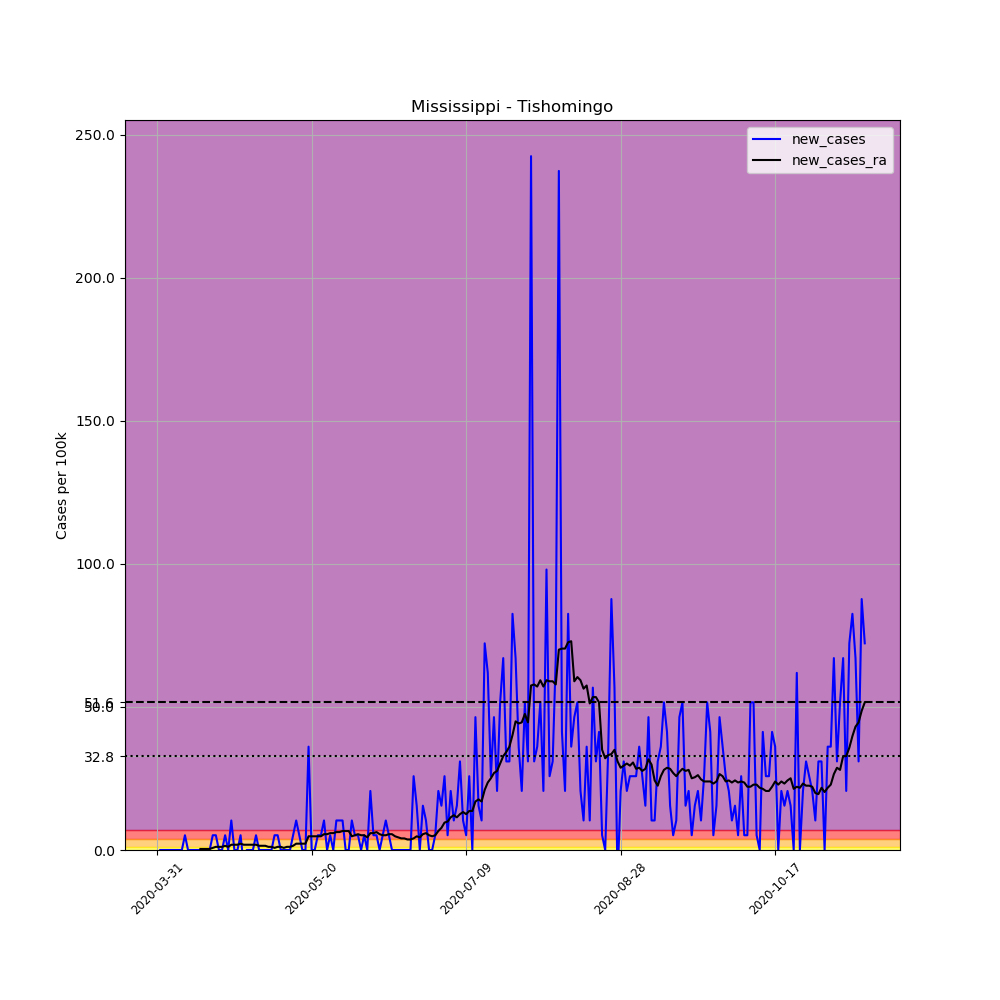

Values plotted in this chart, from the file beside it:
, date, county, state, fips, cases, deaths, COUNTY, STNAME, CTYNAME, POPESTIMATE2019, per_100k, new_cases, new_cases_ra
501614, 2020-03-31, Tishomingo, Mississippi, 28141, 1, 0, 141, Mississippi, Tishomingo, 19383, 5.159, , 
501615, 2020-04-01, Tishomingo, Mississippi, 28141, 1, 0, 141, Mississippi, Tishomingo, 19383, 5.159, 0.0, 
501616, 2020-04-02, Tishomingo, Mississippi, 28141, 1, 0, 141, Mississippi, Tishomingo, 19383, 5.159, 0.0, 
501617, 2020-04-03, Tishomingo, Mississippi, 28141, 1, 0, 141, Mississippi, Tishomingo, 19383, 5.159, 0.0, 
501618, 2020-04-04, Tishomingo, Mississippi, 28141, 1, 0, 141, Mississippi, Tishomingo, 19383, 5.159, 0.0, 
501619, 2020-04-05, Tishomingo, Mississippi, 28141, 1, 0, 141, Mississippi, Tishomingo, 19383, 5.159, 0.0, 
501620, 2020-04-06, Tishomingo, Mississippi, 28141, 1, 0, 141, Mississippi, Tishomingo, 19383, 5.159, 0.0, 
501621, 2020-04-07, Tishomingo, Mississippi, 28141, 1, 0, 141, Mississippi, Tishomingo, 19383, 5.159, 0.0, 
501622, 2020-04-08, Tishomingo, Mississippi, 28141, 1, 0, 141, Mississippi, Tishomingo, 19383, 5.159, 0.0, 
501623, 2020-04-09, Tishomingo, Mississippi, 28141, 2, 0, 141, Mississippi, Tishomingo, 19383, 10.32, 5.159, 
501624, 2020-04-10, Tishomingo, Mississippi, 28141, 2, 0, 141, Mississippi, Tishomingo, 19383, 10.32, 0.0, 
501625, 2020-04-11, Tishomingo, Mississippi, 28141, 2, 0, 141, Mississippi, Tishomingo, 19383, 10.32, 0.0, 
501626, 2020-04-12, Tishomingo, Mississippi, 28141, 2, 0, 141, Mississippi, Tishomingo, 19383, 10.32, 0.0, 
501627, 2020-04-13, Tishomingo, Mississippi, 28141, 2, 0, 141, Mississippi, Tishomingo, 19383, 10.32, 0.0, 
501628, 2020-04-14, Tishomingo, Mississippi, 28141, 2, 0, 141, Mississippi, Tishomingo, 19383, 10.32, 0.0, 0.3685
501629, 2020-04-15, Tishomingo, Mississippi, 28141, 2, 0, 141, Mississippi, Tishomingo, 19383, 10.32, 0.0, 0.3685
501630, 2020-04-16, Tishomingo, Mississippi, 28141, 2, 0, 141, Mississippi, Tishomingo, 19383, 10.32, 0.0, 0.3685
501631, 2020-04-17, Tishomingo, Mississippi, 28141, 2, 0, 141, Mississippi, Tishomingo, 19383, 10.32, 0.0, 0.3685
501632, 2020-04-18, Tishomingo, Mississippi, 28141, 3, 0, 141, Mississippi, Tishomingo, 19383, 15.48, 5.159, 0.737
501633, 2020-04-19, Tishomingo, Mississippi, 28141, 4, 0, 141, Mississippi, Tishomingo, 19383, 20.64, 5.159, 1.106
501634, 2020-04-20, Tishomingo, Mississippi, 28141, 4, 0, 141, Mississippi, Tishomingo, 19383, 20.64, 0.0, 1.106
501635, 2020-04-21, Tishomingo, Mississippi, 28141, 4, 0, 141, Mississippi, Tishomingo, 19383, 20.64, 0.0, 1.106
501636, 2020-04-22, Tishomingo, Mississippi, 28141, 5, 0, 141, Mississippi, Tishomingo, 19383, 25.8, 5.159, 1.474
501637, 2020-04-23, Tishomingo, Mississippi, 28141, 5, 0, 141, Mississippi, Tishomingo, 19383, 25.8, 0.0, 1.106
501638, 2020-04-24, Tishomingo, Mississippi, 28141, 7, 0, 141, Mississippi, Tishomingo, 19383, 36.11, 10.32, 1.843
501639, 2020-04-25, Tishomingo, Mississippi, 28141, 7, 0, 141, Mississippi, Tishomingo, 19383, 36.11, 0.0, 1.843
501640, 2020-04-26, Tishomingo, Mississippi, 28141, 7, 0, 141, Mississippi, Tishomingo, 19383, 36.11, 0.0, 1.843
501641, 2020-04-27, Tishomingo, Mississippi, 28141, 8, 0, 141, Mississippi, Tishomingo, 19383, 41.27, 5.159, 2.211
501642, 2020-04-28, Tishomingo, Mississippi, 28141, 7, 0, 141, Mississippi, Tishomingo, 19383, 36.11, -5.159, 1.843
501643, 2020-04-29, Tishomingo, Mississippi, 28141, 7, 0, 141, Mississippi, Tishomingo, 19383, 36.11, 0.0, 1.843
501644, 2020-04-30, Tishomingo, Mississippi, 28141, 7, 0, 141, Mississippi, Tishomingo, 19383, 36.11, 0.0, 1.843
501645, 2020-05-01, Tishomingo, Mississippi, 28141, 7, 0, 141, Mississippi, Tishomingo, 19383, 36.11, 0.0, 1.843
501646, 2020-05-02, Tishomingo, Mississippi, 28141, 8, 0, 141, Mississippi, Tishomingo, 19383, 41.27, 5.159, 1.843
501647, 2020-05-03, Tishomingo, Mississippi, 28141, 8, 0, 141, Mississippi, Tishomingo, 19383, 41.27, 0.0, 1.474
501648, 2020-05-04, Tishomingo, Mississippi, 28141, 8, 0, 141, Mississippi, Tishomingo, 19383, 41.27, 0.0, 1.474
501649, 2020-05-05, Tishomingo, Mississippi, 28141, 8, 0, 141, Mississippi, Tishomingo, 19383, 41.27, 0.0, 1.474
501650, 2020-05-06, Tishomingo, Mississippi, 28141, 8, 0, 141, Mississippi, Tishomingo, 19383, 41.27, 0.0, 1.106
501651, 2020-05-07, Tishomingo, Mississippi, 28141, 8, 0, 141, Mississippi, Tishomingo, 19383, 41.27, 0.0, 1.106
501652, 2020-05-08, Tishomingo, Mississippi, 28141, 9, 0, 141, Mississippi, Tishomingo, 19383, 46.43, 5.159, 0.737
501653, 2020-05-09, Tishomingo, Mississippi, 28141, 10, 0, 141, Mississippi, Tishomingo, 19383, 51.59, 5.159, 1.106
501654, 2020-05-10, Tishomingo, Mississippi, 28141, 10, 0, 141, Mississippi, Tishomingo, 19383, 51.59, 0.0, 1.106
501655, 2020-05-11, Tishomingo, Mississippi, 28141, 10, 0, 141, Mississippi, Tishomingo, 19383, 51.59, 0.0, 0.737
501656, 2020-05-12, Tishomingo, Mississippi, 28141, 10, 0, 141, Mississippi, Tishomingo, 19383, 51.59, 0.0, 1.106
501657, 2020-05-13, Tishomingo, Mississippi, 28141, 10, 0, 141, Mississippi, Tishomingo, 19383, 51.59, 0.0, 1.106
501658, 2020-05-14, Tishomingo, Mississippi, 28141, 11, 0, 141, Mississippi, Tishomingo, 19383, 56.75, 5.159, 1.474
501659, 2020-05-15, Tishomingo, Mississippi, 28141, 13, 0, 141, Mississippi, Tishomingo, 19383, 67.07, 10.32, 2.211
501660, 2020-05-16, Tishomingo, Mississippi, 28141, 14, 0, 141, Mississippi, Tishomingo, 19383, 72.23, 5.159, 2.211
501661, 2020-05-17, Tishomingo, Mississippi, 28141, 14, 0, 141, Mississippi, Tishomingo, 19383, 72.23, 0.0, 2.211
501662, 2020-05-18, Tishomingo, Mississippi, 28141, 14, 0, 141, Mississippi, Tishomingo, 19383, 72.23, 0.0, 2.211
501663, 2020-05-19, Tishomingo, Mississippi, 28141, 21, 0, 141, Mississippi, Tishomingo, 19383, 108.3, 36.11, 4.791
501664, 2020-05-20, Tishomingo, Mississippi, 28141, 21, 0, 141, Mississippi, Tishomingo, 19383, 108.3, 0.0, 4.791
501665, 2020-05-21, Tishomingo, Mississippi, 28141, 21, 0, 141, Mississippi, Tishomingo, 19383, 108.3, 0.0, 4.791
501666, 2020-05-22, Tishomingo, Mississippi, 28141, 22, 0, 141, Mississippi, Tishomingo, 19383, 113.5, 5.159, 4.791
501667, 2020-05-23, Tishomingo, Mississippi, 28141, 23, 0, 141, Mississippi, Tishomingo, 19383, 118.7, 5.159, 4.791
501668, 2020-05-24, Tishomingo, Mississippi, 28141, 25, 0, 141, Mississippi, Tishomingo, 19383, 129, 10.32, 5.528
501669, 2020-05-25, Tishomingo, Mississippi, 28141, 25, 0, 141, Mississippi, Tishomingo, 19383, 129, 0.0, 5.528
501670, 2020-05-26, Tishomingo, Mississippi, 28141, 26, 0, 141, Mississippi, Tishomingo, 19383, 134.1, 5.159, 5.896
501671, 2020-05-27, Tishomingo, Mississippi, 28141, 26, 0, 141, Mississippi, Tishomingo, 19383, 134.1, 0.0, 5.896
501672, 2020-05-28, Tishomingo, Mississippi, 28141, 28, 0, 141, Mississippi, Tishomingo, 19383, 144.5, 10.32, 6.265
501673, 2020-05-29, Tishomingo, Mississippi, 28141, 30, 0, 141, Mississippi, Tishomingo, 19383, 154.8, 10.32, 6.265
... 170 more rows
